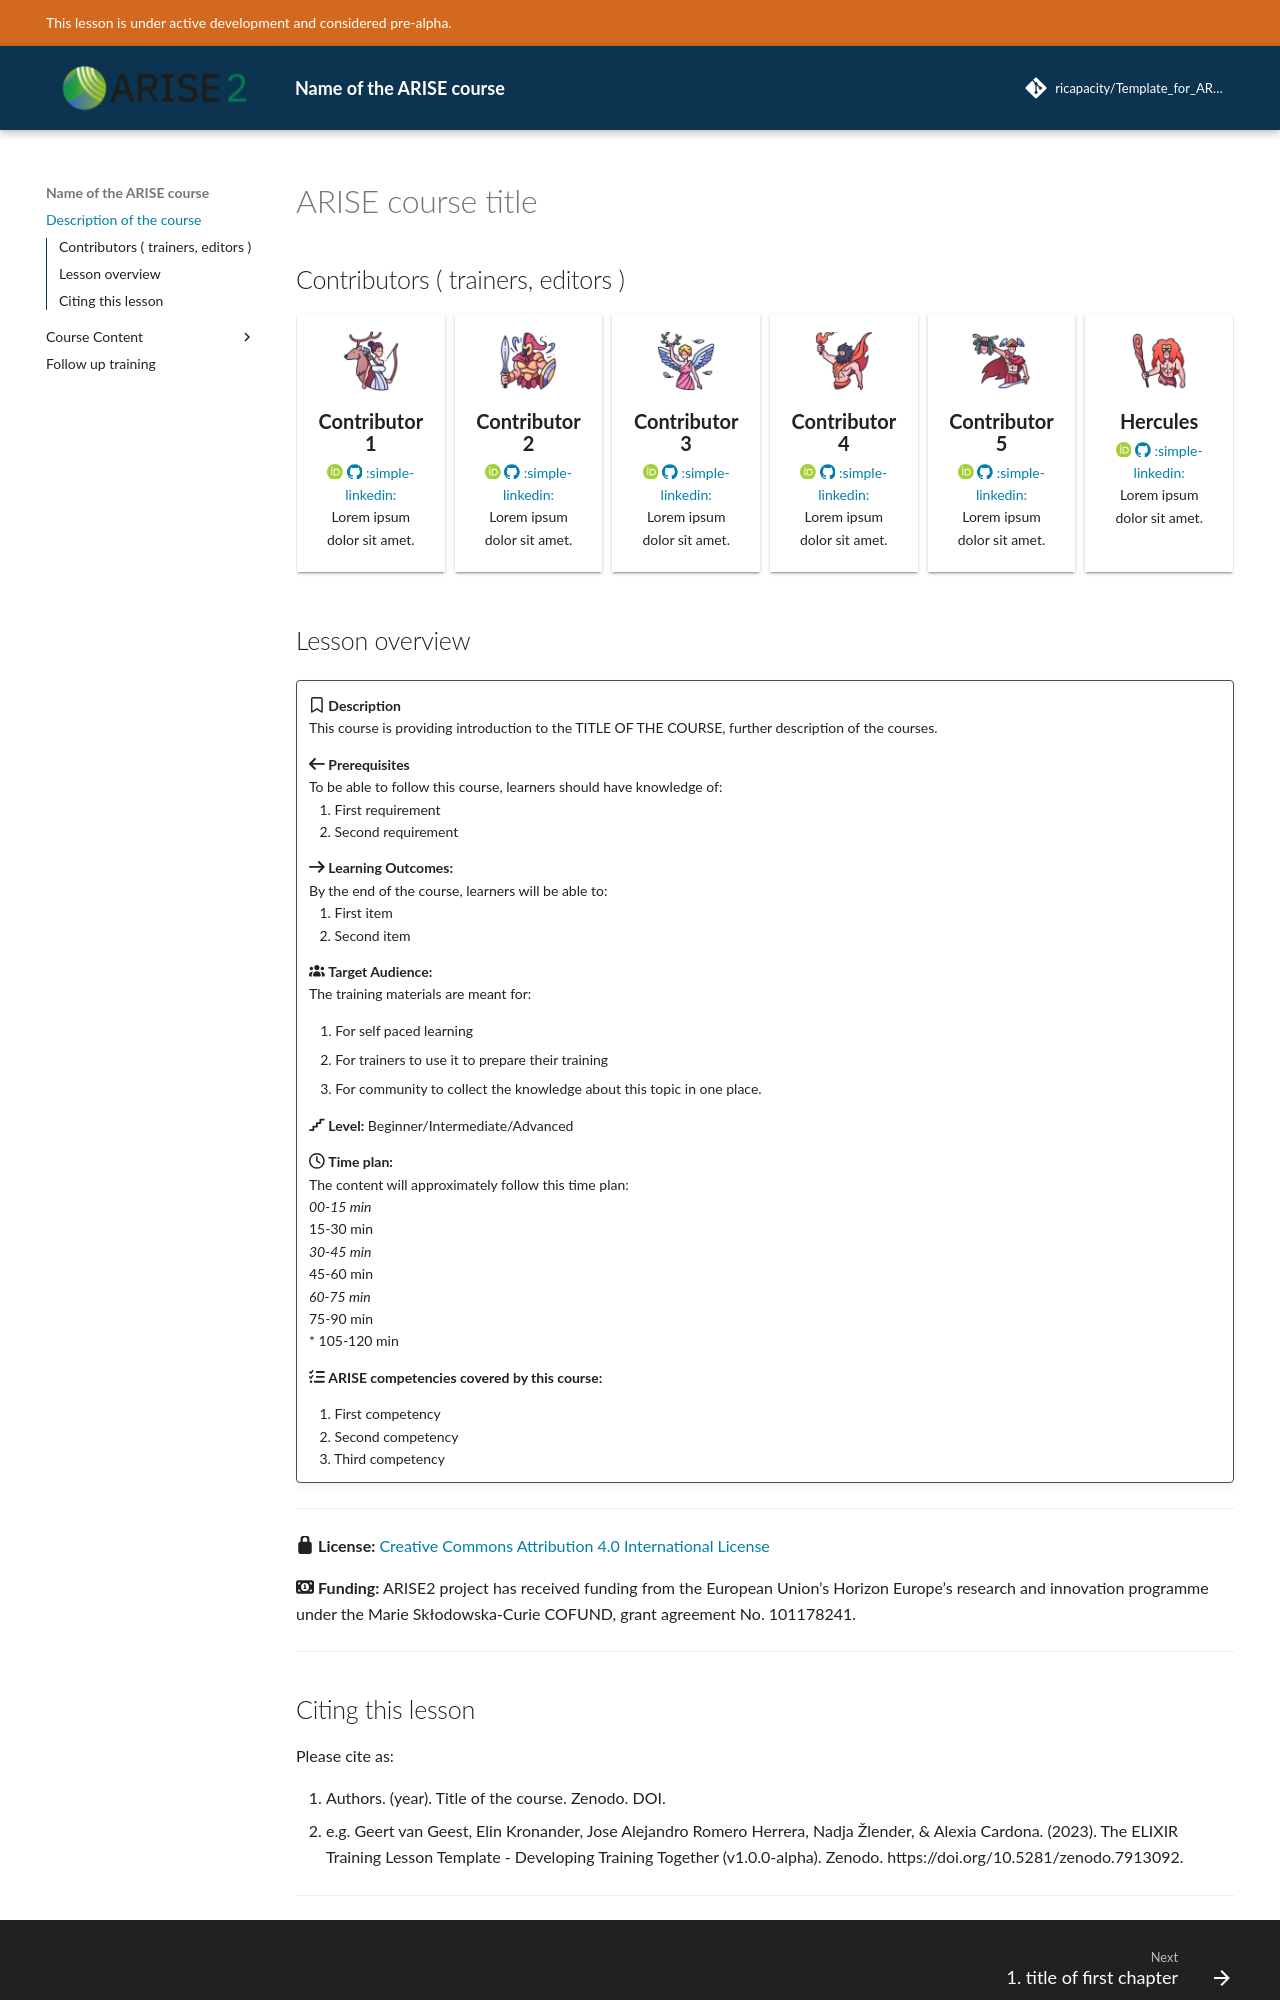

repository: RIcapacity/Template_for_ARISE2_materials · page: index.html · generator: mkdocs

# ARISE course title 

[add-bioschemas file='_data/metadata.yaml']

## Contributors ( trainers, editors )

[cards class_name="contributors" cols="6"(./docs/assets/cards/contributor_cards.yaml)]
Greek Mythology icons made by [max.icons](https://www.flaticon.com/authors/maxicons) from [www.flaticon.com](www.flaticon.com)


## Lesson overview

!!! overview ""
    :fontawesome-regular-bookmark: **Description**  
    This course is providing introduction to the TITLE OF THE COURSE, further description of the courses. 
    
    </br>
    
    :fontawesome-solid-arrow-left: **Prerequisites**  
    To be able to follow this course, learners should have knowledge of:  
    &emsp;1. First requirement  
    &emsp;2. Second requirement  
    
    </br>
    
    :fontawesome-solid-arrow-right: **Learning Outcomes:**  
    By the end of the course, learners will be able to:  
    &emsp;1. First item  
    &emsp;2. Second item  
    
    </br>
    
    :fontawesome-solid-users: **Target Audience:**  
    The training materials are meant for:  

    1. For self paced learning  
    2. For trainers to use it to prepare their training  
    3. For community to collect the knowledge about this topic in one place.   

    </br>
    
    :fontawesome-solid-stairs: **Level:** Beginner/Intermediate/Advanced  

    </br>
    
    :fontawesome-regular-clock: **Time plan:**  
    The content will approximately follow this time plan:  
    * 00-15 min  
    * 15-30 min  
    * 30-45 min  
    * 45-60 min  
    * 60-75 min  
    * 75-90 min  
    * 105-120 min  
    
    </br>
    
    :fontawesome-solid-list-check: **ARISE competencies covered by this course:**  
    
    &emsp;1. First competency  
    &emsp;2. Second competency  
    &emsp;3. Third competency  

    

    [comment]: # (Property in Bioschema: description)
    [comment]: # (Property in Bioschema: coursePrequsites)
    [comment]: # (Property in Bioschema: teaches)
    [comment]: # (Property in Bioschema: audience)
    [comment]: # (Property in Bioschema: educationalLevel)
    [comment]: # (Property in Biochema: licence)
    [comment]: # (This is an example for CONVERGE)



---

:fontawesome-solid-lock: **License:** [Creative Commons Attribution 4.0 International License](https://creativecommons.org/licenses/by/4.0/)  
    
:fontawesome-solid-money-bill-1: **Funding:** ARISE2 project has received funding from the European Union’s Horizon Europe’s research and innovation programme under the Marie Skłodowska-Curie COFUND, grant agreement No. 101178241.   
    
---
